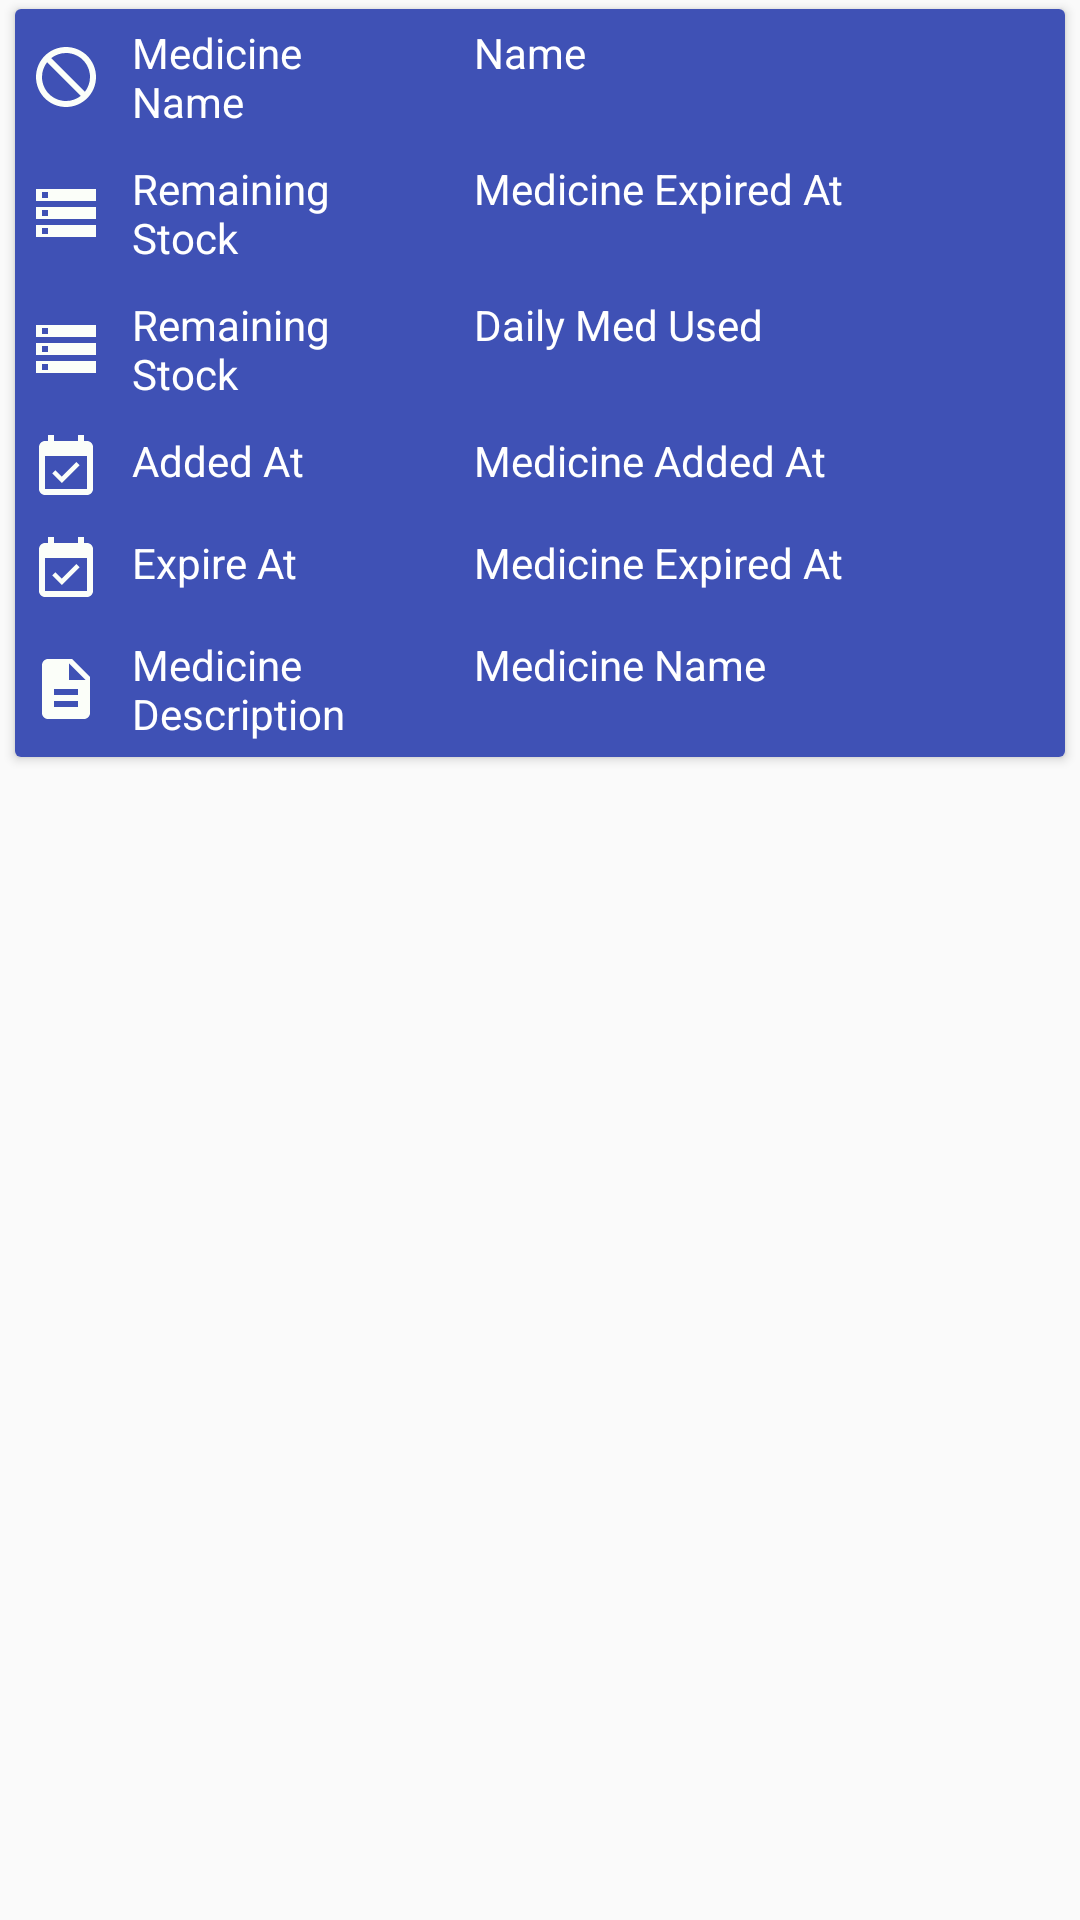

Here is an Android app screen rendered from its layout file. Give the layout XML and the strings, colors and styles it references.
<!-- AndroidManifest.xml: application theme AppTheme -->
<!-- res/layout/layout_med_inventory_card.xml -->
<?xml version="1.0" encoding="utf-8"?>
<LinearLayout xmlns:android="http://schemas.android.com/apk/res/android"
    android:layout_width="match_parent"
    android:layout_height="match_parent"
    android:orientation="vertical">

    <androidx.cardview.widget.CardView
        android:id="@+id/cardStoredMed"
        android:layout_width="match_parent"
        android:layout_height="wrap_content"
        android:layout_marginLeft="5dp"
        android:layout_marginTop="3dp"
        android:layout_marginRight="5dp"
        android:layout_marginBottom="3dp"
        >

        <LinearLayout
            android:layout_width="match_parent"
            android:layout_height="wrap_content"
            android:orientation="vertical"
            android:background="@color/colorPrimary">

            <LinearLayout
                android:layout_width="match_parent"
                android:layout_height="wrap_content"
                android:orientation="horizontal"
                android:padding="5dp">

                <TextView
                    android:layout_width="0dp"
                    android:layout_height="wrap_content"
                    android:layout_weight="0.4"
                    android:text="Medicine Name"
                    android:drawablePadding="10dp"
                    android:textColor="@color/WHITE"
                    android:drawableLeft="@drawable/ic_medicine_24dp"/>

                <TextView
                    android:id="@+id/medNamePlace"
                    android:layout_width="0dp"
                    android:layout_height="wrap_content"
                    android:layout_marginStart="20dp"
                    android:layout_weight="0.6"
                    android:text="Name"
                    android:textColor="@color/WHITE"/>

            </LinearLayout>

            <LinearLayout
                android:layout_width="match_parent"
                android:layout_height="wrap_content"
                android:orientation="horizontal"
                android:padding="5dp">

                <TextView
                    android:layout_width="0dp"
                    android:layout_height="wrap_content"
                    android:layout_weight="0.4"
                    android:text="Remaining Stock"
                    android:textColor="@color/WHITE"
                    android:drawablePadding="10dp"
                    android:drawableLeft="@drawable/ic_storage_black_24dp"/>

                <TextView
                    android:id="@+id/medRemainingStockPlace"
                    android:layout_width="0dp"
                    android:layout_height="wrap_content"
                    android:layout_marginStart="20dp"
                    android:layout_weight="0.6"
                    android:text="Medicine Expired At"
                    android:textColor="@color/WHITE"/>

            </LinearLayout>

            <LinearLayout
                android:layout_width="match_parent"
                android:layout_height="wrap_content"
                android:orientation="horizontal"
                android:padding="5dp">

                <TextView
                    android:layout_width="0dp"
                    android:layout_height="wrap_content"
                    android:layout_weight="0.4"
                    android:text="Remaining Stock"
                    android:drawablePadding="10dp"
                    android:drawableLeft="@drawable/ic_storage_black_24dp"
                    android:textColor="@color/WHITE"/>

                <TextView
                    android:id="@+id/medDailyTakenPlace"
                    android:layout_width="0dp"
                    android:layout_height="wrap_content"
                    android:layout_marginStart="20dp"
                    android:layout_weight="0.6"
                    android:text="Daily Med Used"
                    android:textColor="@color/WHITE"/>

            </LinearLayout>

            <LinearLayout
                android:layout_width="match_parent"
                android:layout_height="wrap_content"
                android:orientation="horizontal"
                android:padding="5dp">

                <TextView
                    android:layout_width="0dp"
                    android:layout_height="wrap_content"
                    android:layout_weight="0.4"
                    android:text="Added At"
                    android:drawablePadding="10dp"
                    android:drawableLeft="@drawable/ic_expiry_date_black_24dp"
                    android:textColor="@color/WHITE"/>

                <TextView
                    android:id="@+id/medAddedAtPlace"
                    android:layout_width="0dp"
                    android:layout_height="wrap_content"
                    android:layout_marginStart="20dp"
                    android:layout_weight="0.6"
                    android:text="Medicine Added At"

                    android:textColor="@color/WHITE"/>

            </LinearLayout>

            <LinearLayout
                android:layout_width="match_parent"
                android:layout_height="wrap_content"
                android:orientation="horizontal"
                android:padding="5dp">

                <TextView
                    android:layout_width="0dp"
                    android:layout_height="wrap_content"
                    android:layout_weight="0.4"
                    android:text="Expire At"
                    android:drawablePadding="10dp"
                    android:drawableLeft="@drawable/ic_expiry_date_black_24dp"
                    android:textColor="@color/WHITE"/>

                <TextView
                    android:id="@+id/medExpiredAtPlace"
                    android:layout_width="0dp"
                    android:layout_height="wrap_content"
                    android:layout_marginStart="20dp"
                    android:layout_weight="0.6"
                    android:text="Medicine Expired At"
                    android:textColor="@color/WHITE"/>

            </LinearLayout>

            <LinearLayout
                android:layout_width="match_parent"
                android:layout_height="wrap_content"
                android:orientation="horizontal"
                android:padding="5dp">

                <TextView
                    android:layout_width="0dp"
                    android:layout_height="wrap_content"
                    android:layout_weight="0.4"
                    android:text="Medicine Description"
                    android:drawableLeft="@drawable/ic_description_black_24dp"
                    android:drawablePadding="10dp"
                    android:textColor="@color/WHITE"/>

                <TextView
                    android:id="@+id/medDescriptionPlace"
                    android:layout_width="0dp"
                    android:layout_height="wrap_content"
                    android:layout_marginStart="20dp"
                    android:layout_weight="0.6"
                    android:text="Medicine Name"
                    android:textColor="@color/WHITE"/>

            </LinearLayout>


        </LinearLayout>

    </androidx.cardview.widget.CardView>

</LinearLayout>
<!-- resources referenced by this layout -->
<resources>
  <color name="WHITE">#FFFFFF</color>
  <color name="colorPrimary">#3F51B5</color>
  <!-- drawable ic_description_black_24dp (drawable) -->
  <vector android:height="24dp" android:tint="#FBFEF9"
      android:viewportHeight="24.0" android:viewportWidth="24.0"
      android:width="24dp" xmlns:android="http://schemas.android.com/apk/res/android">
      <path android:fillColor="#FF000000" android:pathData="M14,2L6,2c-1.1,0 -1.99,0.9 -1.99,2L4,20c0,1.1 0.89,2 1.99,2L18,22c1.1,0 2,-0.9 2,-2L20,8l-6,-6zM16,18L8,18v-2h8v2zM16,14L8,14v-2h8v2zM13,9L13,3.5L18.5,9L13,9z"/>
  </vector>
  <!-- drawable ic_expiry_date_black_24dp (drawable) -->
  <vector android:height="24dp" android:tint="#FBFEF9"
      android:viewportHeight="24.0" android:viewportWidth="24.0"
      android:width="24dp" xmlns:android="http://schemas.android.com/apk/res/android">
      <path android:fillColor="#FF000000" android:pathData="M16.53,11.06L15.47,10l-4.88,4.88 -2.12,-2.12 -1.06,1.06L10.59,17l5.94,-5.94zM19,3h-1L18,1h-2v2L8,3L8,1L6,1v2L5,3c-1.11,0 -1.99,0.9 -1.99,2L3,19c0,1.1 0.89,2 2,2h14c1.1,0 2,-0.9 2,-2L21,5c0,-1.1 -0.9,-2 -2,-2zM19,19L5,19L5,8h14v11z"/>
  </vector>
  <!-- drawable ic_medicine_24dp (drawable) -->
  <vector android:height="24dp" android:tint="#FBFEF9"
      android:viewportHeight="24.0" android:viewportWidth="24.0"
      android:width="24dp" xmlns:android="http://schemas.android.com/apk/res/android">
      <path android:fillColor="#FF000000" android:pathData="M12,2C6.48,2 2,6.48 2,12s4.48,10 10,10 10,-4.48 10,-10S17.52,2 12,2zM12,20c-4.42,0 -8,-3.58 -8,-8 0,-1.85 0.63,-3.55 1.69,-4.9L16.9,18.31C15.55,19.37 13.85,20 12,20zM18.31,16.9L7.1,5.69C8.45,4.63 10.15,4 12,4c4.42,0 8,3.58 8,8 0,1.85 -0.63,3.55 -1.69,4.9z"/>
  </vector>
  <!-- drawable ic_storage_black_24dp (drawable) -->
  <vector android:height="24dp" android:tint="#FBFEF9"
      android:viewportHeight="24.0" android:viewportWidth="24.0"
      android:width="24dp" xmlns:android="http://schemas.android.com/apk/res/android">
      <path android:fillColor="#FF000000" android:pathData="M2,20h20v-4L2,16v4zM4,17h2v2L4,19v-2zM2,4v4h20L22,4L2,4zM6,7L4,7L4,5h2v2zM2,14h20v-4L2,10v4zM4,11h2v2L4,13v-2z"/>
  </vector>
  <style name="AppTheme" parent="Theme.AppCompat.Light.DarkActionBar">
          
          <item name="colorPrimary">@color/colorPrimary</item>
          <item name="colorPrimaryDark">@color/colorPrimaryDark</item>
          <item name="colorAccent">@color/colorAccent</item>
      </style>
  <color name="colorPrimaryDark">#303F9F</color>
  <color name="colorAccent">#FF4088</color>
</resources>
